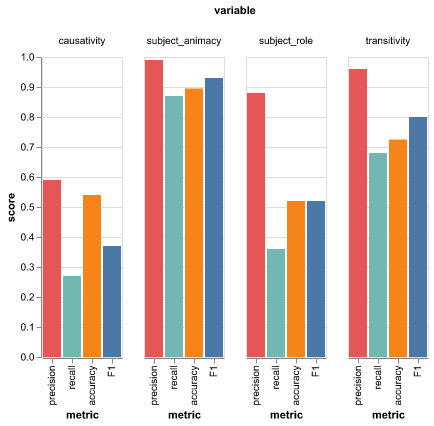

Values plotted in this chart, from the file beside it:
variable, metric, score
transitivity, precision, 0.96
transitivity, recall, 0.68
transitivity, accuracy, 0.725
transitivity, F1, 0.8
causativity, precision, 0.59
causativity, recall, 0.27
causativity, accuracy, 0.54
causativity, F1, 0.37
subject_animacy, precision, 0.99
subject_animacy, recall, 0.87
subject_animacy, accuracy, 0.895
subject_animacy, F1, 0.93
subject_role, precision, 0.88
subject_role, recall, 0.36
subject_role, accuracy, 0.52
subject_role, F1, 0.52
